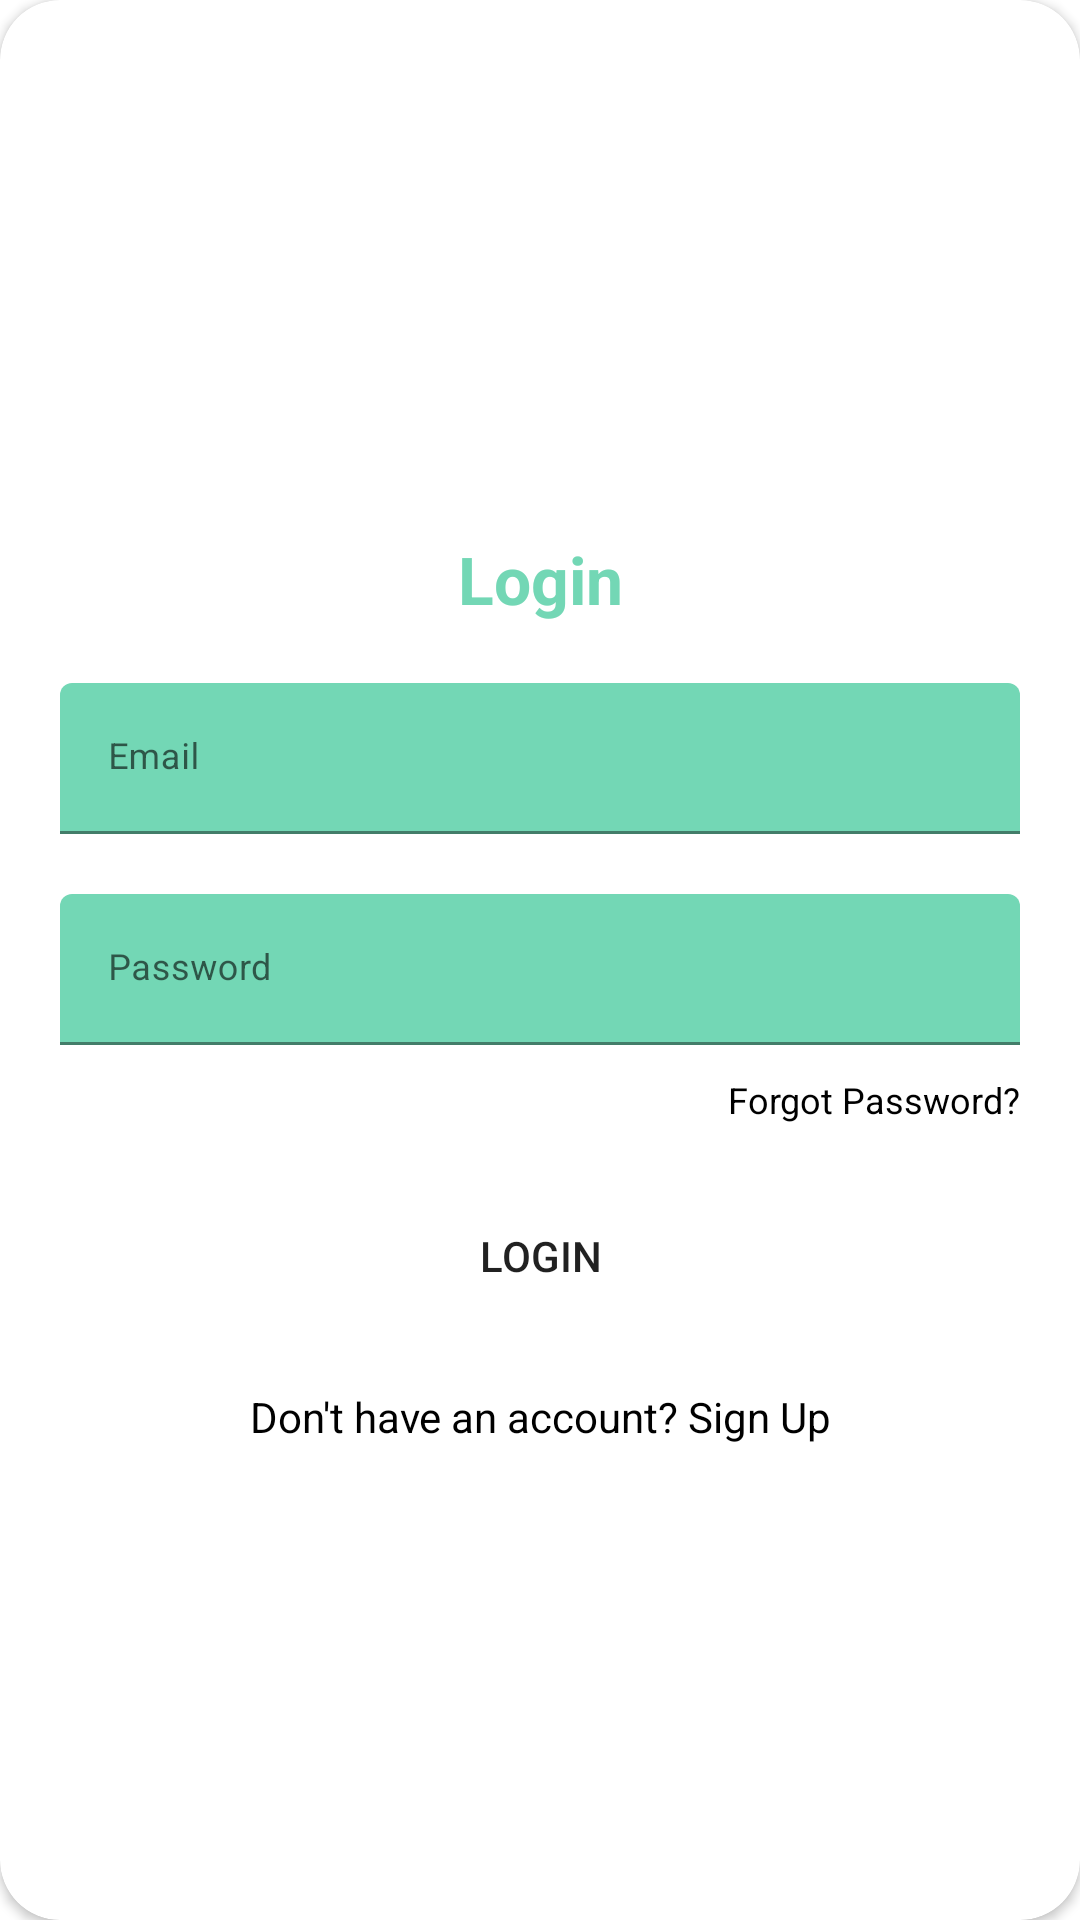

The Android layout XML behind this screen, and the referenced resources:
<!-- AndroidManifest.xml: application theme Theme.NovelFolio -->
<!-- res/layout/layout_login.xml -->
<?xml version="1.0" encoding="utf-8"?>
<androidx.cardview.widget.CardView xmlns:android="http://schemas.android.com/apk/res/android"
    xmlns:app="http://schemas.android.com/apk/res-auto"
    xmlns:tools="http://schemas.android.com/tools"
    style="@style/loginCard"
    app:cardCornerRadius="@dimen/loginCardRadius"
    android:elevation="5dp"
    android:layout_gravity="center"
    android:layout_marginTop="@dimen/loginViewsMargin"
    android:layout_marginBottom="@dimen/loginViewsMargin"
    android:background="@color/whiteCardColor">

    <LinearLayout
        style="@style/linearParent"
        android:layout_gravity="center"
        android:padding="@dimen/loginViewsMargin"
        android:background="@color/white">



        <TextView
            style="@style/headerTextPrimary"
            android:text="Login"
            android:layout_marginTop="@dimen/loginViewsMargin"/>

        <com.google.android.material.textfield.TextInputLayout
            android:id="@+id/textInputUsername"
            style="@style/parent"
            android:layout_marginTop="@dimen/loginViewsMargin">
            <EditText
                android:id="@+id/editTextEmail"
                style="@style/modifiedEditText"
                android:inputType="textEmailAddress"
                android:maxLines="1"
                android:hint="@string/login_email_hint"/>
        </com.google.android.material.textfield.TextInputLayout>

        <com.google.android.material.textfield.TextInputLayout
            android:id="@+id/textInputPassword"
            style="@style/parent"
            android:layout_marginTop="@dimen/loginViewsMargin">
            <EditText
                android:id="@+id/editTextPassword"
                style="@style/modifiedEditText"
                android:hint="@string/login_password_hint"
                android:maxLines="1"
                android:inputType="textPassword"/>
        </com.google.android.material.textfield.TextInputLayout>

        <TextView
            style="@style/viewParent"
            android:text="Forgot Password?"
            android:textColor="@color/black"
            android:textSize="@dimen/newsMoreTextSize"
            android:layout_gravity="end"
            android:onClick="viewForgotPAssword"
            android:layout_marginTop="10dp"
            />

        <Button
            android:id="@+id/btnLogin"
            android:text="Login"
            android:layout_gravity="center_horizontal"
            android:layout_marginTop="@dimen/loginViewsMargin"

            android:background="@drawable/custom_button"
            android:layout_height="match_parent"
            android:layout_width="wrap_content"/>

        <TextView
            style="@style/parent"
            android:id="@+id/btnSignUp"
            android:textAlignment="center"

            android:textColor="@color/black"
            android:text="@string/login_signup_hint"
            android:onClick="viewRegisterClicked"
            android:layout_marginTop="@dimen/loginViewsMargin"
            />


    </LinearLayout>

</androidx.cardview.widget.CardView>
<!-- resources referenced by this layout -->
<resources>
  <color name="black">#FF000000</color>
  <color name="white">#FFFFFFFF</color>
  <color name="whiteCardColor">#fff</color>
  <dimen name="loginCardRadius">20dp</dimen>
  <dimen name="loginViewsMargin">20dp</dimen>
  <dimen name="newsMoreTextSize">12sp</dimen>
  <!-- drawable custom_button (drawable) -->
  <?xml version="1.0" encoding="utf-8"?>
  <shape xmlns:android="http://schemas.android.com/apk/res/android" android:shape="rectangle">
  
  
      <corners android:radius="15dp"/>
  </shape>
  <string name="login_email_hint">Email</string>
  <string name="login_password_hint">Password</string>
  <string name="login_signup_hint">Don\'t have an account? Sign Up</string>
  <style name="headerTextPrimary" parent="headerText">
          <item name="android:textColor">@color/primaryTextColor</item>
      </style>
  <style name="linearParent" parent="parent">
          <item name="android:orientation">vertical</item>
      </style>
  <style name="loginCard" parent="parent" />
  <style name="modifiedEditText" parent="parent">
          <item name="android:textSize">@dimen/newsMoreTextSize</item>
          <item name="android:backgroundTint">@color/primaryTextColor</item>
      </style>
  <style name="parent">
          <item name="android:layout_width">match_parent</item>
          <item name="android:layout_height">wrap_content</item>
      </style>
  <style name="viewParent">
          <item name="android:layout_width">wrap_content</item>
          <item name="android:layout_height">wrap_content</item>
      </style>
  <style name="Theme.NovelFolio" parent="Theme.MaterialComponents.DayNight.DarkActionBar">
          
          <item name="colorPrimary">@color/LightGreen</item>
          <item name="colorPrimaryVariant">@color/purple_700</item>
          <item name="colorOnPrimary">@color/white</item>
          
          <item name="colorSecondary">@color/teal_200</item>
          <item name="colorSecondaryVariant">@color/teal_700</item>
          <item name="colorOnSecondary">@color/black</item>
          
          <item name="android:statusBarColor" tools:targetApi="l">@color/LightGreen</item>
          <item name="android:navigationBarColor">@color/LightGreen</item>
  
          
      </style>
  <style name="headerText" parent="parent">
          <item name="android:textSize">@dimen/headerTextSize</item>
          <item name="android:textAlignment">center</item>
          <item name="android:textColor">@color/whiteTextColor</item>
          <item name="android:textStyle">bold</item>
      </style>
  <color name="primaryTextColor">#73D7B5</color>
  <color name="LightGreen">#73D7B5</color>
  <color name="purple_700">#FF3700B3</color>
  <color name="teal_200">#FF03DAC5</color>
  <color name="teal_700">#FF018786</color>
  <dimen name="headerTextSize">22sp</dimen>
  <color name="whiteTextColor">#fff</color>
</resources>
